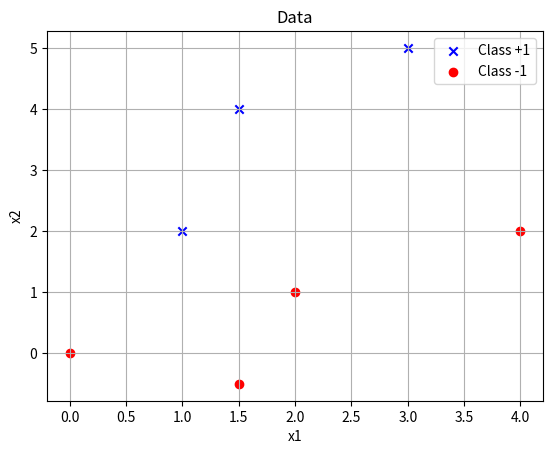

This chart was generated by the following Python code: (Note: this script raises an exception after producing the figure.)
# Import the matplotlib library for plotting
import matplotlib.pyplot as plt

# Toy perceptron example
# Each input is [x1, x2], label is +1 if x2 > x1, else -1

X_toy = [
    [1.5, 4],
    [1, 2],   
    [2, 1],   
    [3, 5],
    [4, 2],   
    [0, 0],
    [1.5, -0.5] 
]
y_toy = [1, 1, -1, 1, -1, -1, -1]

# Separate points by class for coloring
def plot_points(X_points, y_labels):
    X_pos = [x for x, y in zip(X_points, y_labels) if y == 1]
    X_neg = [x for x, y in zip(X_points, y_labels) if y == -1]

    plt.scatter([x[0] for x in X_pos], [x[1] for x in X_pos], color='blue', marker='x', label='Class +1')
    plt.scatter([x[0] for x in X_neg], [x[1] for x in X_neg], color='red', marker='o',  label='Class -1')

    plt.xlabel('x1')
    plt.ylabel('x2')
    plt.title('Data')
    plt.legend()
    plt.grid(True)
    plt.show()

plot_points(X_toy, y_toy)

# Complete the perceptron prediction function below
def perceptron_predict(x, w, b):
    '''
    x: 2D input list [x1, x2]
    w: 2D weight list [w1, w2]
    b: bias term
    '''
    # You can assume x is a list of two elements [x1, x2]
    # Score = w_1*x_1 + w_2*x_2 + b
    # YOUR CODE HERE

    # Return +1 if score >= 0 else -1
    # YOUR CODE HERE
    
    return None  # Replace this with actual return value

# Test cases for perceptron_predict with 2D input x

# Case 1: score > 0
assert perceptron_predict([2, 3], [1, 1], -4) == 1  # 2*1 + 3*1 - 4 = 1 >= 0

# Case 2: score == 0
assert perceptron_predict([1, 1], [2, -1], -1) == 1  # 1*2 + 1*(-1) - 1 = 0

# Case 3: score < 0
assert perceptron_predict([0, 1], [1, 2], -3) == -1  # 0*1 + 1*2 - 3 = -1 < 0

# Case 4: negative weights
assert perceptron_predict([2, 2], [-1, -1], 3) == -1  # 2*-1 + 2*-1 + 3 = -2 -2 + 3 = -1 < 0 -> -1

# Case 5: bias only
assert perceptron_predict([0, 0], [0, 0], 2) == 1    # 0 + 0 + 2 = 2 >= 0

print("All perceptron_predict test cases passed.")

# Test cases for perceptron_predict with X_toy data set

# Set the parameters to be all 1
w = [1, 1]
b = 1

for x, y_label in zip(X_toy, y_toy):
    y_pred = perceptron_predict(x, w, b)
    print(f"Input: {x}, Actual label: {y_label}, Predicted: {y_pred}")

# It'll be helpful to visualize the decision boundary for given parameters values

import numpy as np

# Plot the toy data and the decision boundary using current w and b
def plot_perceptron_decision_boundary(X_points, y_labels, w, b, current_points=None):
    X_pos = [x for x, y in zip(X_points, y_labels) if y == 1]
    X_neg = [x for x, y in zip(X_points, y_labels) if y == -1]
    # Highlight current points if provided
    if current_points is not None:
        for pt in current_points:
            plt.scatter(pt[0], pt[1], color='gold', edgecolor='black', s=120, marker='*', label='Current point')
    plt.scatter([x[0] for x in X_pos], [x[1] for x in X_pos], color='blue', marker='x', label='Class +1')
    plt.scatter([x[0] for x in X_neg], [x[1] for x in X_neg], color='red', marker='o', label='Class -1')

    x1_vals = np.linspace(-2, 5, 100)
    # Robust handling for zero weights
    if w[0] == 0 and w[1] == 0:
        plt.text(0.5, 0.5, "No decision boundary\n(w1=0, w2=0)",
                 fontsize=14, color='red', ha='center', va='center', transform=plt.gca().transAxes)
    elif w[1] != 0:
        x2_vals = [-(w[0]/w[1])*x1 - b/w[1] for x1 in x1_vals]
        plt.plot(x1_vals, x2_vals, color='green', linestyle='--', label='Decision boundary')
    elif w[0] != 0:
        plt.axvline(x=-b/w[0], color='green', linestyle='--', label='Decision boundary')

    plt.xlabel('x1')
    plt.ylabel('x2')
    plt.title('Perceptron Decision Boundary')
    plt.legend(loc='center left', bbox_to_anchor=(1,0.5))
    plt.grid(True)
    plt.show()

# Here's an example of how the plot looks with the toy data set
# and with w = [1,1], b = 1
plot_perceptron_decision_boundary(X_toy, y_toy, w, b)

# To manually improve the decision boundary, we can use interactive sliders 
# in the plot to adjust the model parameters

from ipywidgets import interact, FloatSlider

def interactive_perceptron_plot(w1=1.0, w2=1.0, b=1.0):
    w = [w1, w2]
    # Plot data points
    X_pos = [x for x, y in zip(X_toy, y_toy) if y == 1]
    X_neg = [x for x, y in zip(X_toy, y_toy) if y == -1]

    plt.figure(figsize=(6, 5))
    plt.scatter([x[0] for x in X_pos], [x[1] for x in X_pos], color='blue', marker='x', label='Class +1')
    plt.scatter([x[0] for x in X_neg], [x[1] for x in X_neg], color='red', marker='o', label='Class -1')

    # Show predictions for each point
    for x, y_true in zip(X_toy, y_toy):
        score = w[0] * x[0] + w[1] * x[1] + b
        y_pred = 1 if score >= 0 else -1
        plt.text(x[0]+0.1, x[1], f'Pred: {y_pred}', fontsize=9, color='black')

    # Plot decision boundary: w1*x1 + w2*x2 + b = 0
    x1_vals = np.linspace(-2, 5, 100)
    if w1 == 0 and w2 == 0:
        plt.text(0.5, 0.5, "No decision boundary\n(w1=0, w2=0)", 
                 fontsize=14, color='red', ha='center', va='center', transform=plt.gca().transAxes)
    elif w2 != 0:
        x2_vals = [-(w1/w2)*x1 - b/w2 for x1 in x1_vals]
        plt.plot(x1_vals, x2_vals, color='green', linestyle='--', label='Decision boundary')
    elif w1 != 0:
        plt.axvline(x=-b/w1, color='green', linestyle='--', label='Decision boundary')

    plt.xlabel('x1')
    plt.ylabel('x2')
    plt.title(f'Perceptron: w1={w1:.2f}, w2={w2:.2f}, b={b:.2f}')
    plt.legend(loc='center left', bbox_to_anchor=(1,0.5))
    plt.grid(True)
    plt.show()

interact(
    interactive_perceptron_plot,
    w1=FloatSlider(value=1, min=-5, max=5, step=0.1, description='w1'),
    w2=FloatSlider(value=1, min=-5, max=5, step=0.1, description='w2'),
    b=FloatSlider(value=1, min=-10, max=10, step=0.1, description='b')
)

# Perceptron learning: one iteration over the toy data
# For each data point, the model checks whether its prediction is correct, and # if not updates the weights and bias.
def perceptron_epoch(X_list, y_list, w_initial, b_initial):
    '''
    X_list: 2D input list
    y_list: actual values list
    w_initial: 2D initial weight list [w1, w2]
    b_initial: initial bias term
    '''
    w_learn = w_initial
    b_learn = b_initial

    for x, y_true in zip(X_list, y_list):
        print("---Next data point:\n")
    
        score = w_learn[0] * x[0] + w_learn[1] * x[1] + b_learn
        y_pred = 1 if score >= 0 else -1
        print(f"x={x}, y_true = {y_true}, old w = {w_learn}, old b = {b_learn}, old score = {score}, y_pred = {y_pred}")
        if y_pred != y_true:
            # Update weights
            for i in range(len(w_learn)):
                w_learn[i] += y_true * x[i]
            # Update bias
            b_learn += y_true

        print(f"x={x}, y_true = {y_true}, new w = {w_learn}, new b = {b_learn}, new score = {score}")
        plot_perceptron_decision_boundary(X_toy, y_toy, w_learn, b_learn, current_points=[x])
    
    return w_learn, b_learn


# Let's run the perceptron for one epoch on the toy data set 
perceptron_epoch(X_toy, y_toy, [1, 1], 1)

X_toy_ordered = [
[1.5, 4],
[1, 2],
[3, 5],
[2, 1],
[4, 2],
[0, 0],
[1.5, -0.5]
]

y_toy_ordered = [1, 1, 1, -1, -1, -1, -1]

plot_points(X_toy_ordered, y_toy_ordered)

# Perceptron learning: one epoch over the data
perceptron_epoch(X_toy_ordered, y_toy_ordered, [1, 1], 1)

# Let's shuffle the data and do one epoch of perceptron learning

import random

random.seed(42) # for reproducibility

# This is another way to shuffle data so that X and y stay aligned
# You make a combination of X and y, shuffle that, then unzip back to X and y

# For zip, refer: https://docs.python.org/3/library/functions.html#zip 
combined = list(zip(X_toy_ordered, y_toy_ordered)) 

# Shuffle the combined data
random.shuffle(combined) # shuffle the combined data

# Unzip back to X and y with *combined
X_shuffled, y_shuffled = zip(*combined)

perceptron_epoch(X_shuffled, y_shuffled, [1, 1], 1)

# We can also run multiple epochs and shuffle the data at each epoch
# Number of epochs
num_epochs = 2

w_learn = [1, 1]  # initial weights
b_learn = 1       # initial bias  
random.seed(42) # for reproducibility

for epoch in range(num_epochs):
    combined = list(zip(X_toy_ordered, y_toy_ordered))
    random.shuffle(combined)
    X_shuffled, y_shuffled = zip(*combined)
    print(f"Epoch: {epoch+1}")
    w_learn, b_learn = perceptron_epoch(X_shuffled, y_shuffled, w_learn, b_learn)
    
plot_perceptron_decision_boundary(X_toy_ordered, y_toy_ordered, w_learn, b_learn)

# Toy example: True labels and model predictions
y_true = [1, 0, 1, 0, 0, 1, 1, 0] # true labels
y_pred = [1, 0, 0, 0, 0, 1, 0, 0] # model predictions

# Accuracy is the ratio of correct predictions over total predictions
def accuracy(y_true, y_pred):
    '''
    y_true: list of true labels for data
    y_pred: list of predicted labels for data
    Return accuracy = (# correct) / (total).
    '''
    # YOUR CODE HERE


# Test cases for the accuracy function
assert accuracy([1, 0, 1], [1, 0, 1]) == 1.0  # all correct
assert accuracy([1, 0, 1], [0, 0, 1]) == 2/3  # one incorrect
assert accuracy([0, 0, 0], [1, 1, 1]) == 0.0  # all incorrect
assert accuracy([1, 1, 0, 0], [1, 0, 0, 1]) == 0.5  # two correct

print("All accuracy tests passed.")

print(f"Accuracy for toy example is: {accuracy(y_true,y_pred)}")


# Here's a concrete example of what happens when we have an imbalanced dataset

imbalanced_y_true = [0,0,0,0,1,0,0,0,0,0,0,0,0,0,0,0,0,0,0,0,1] # true labels                   
imbalanced_y_pred = [0]*21 # model predictions are all 0 (a very simple model)

print("Accuracy on imbalanced dataset:", accuracy(imbalanced_y_true, imbalanced_y_pred))

# Complete the code in this function definition
# Python note: use and instead of & or the Java &

def confusion_counts(y_true, y_pred):
    TP = FP = FN = TN = 0
    for yt, yp in zip(y_true, y_pred):
        pass
        # YOUR CODE HERE 
        #print(f"TP: {TP}, FP: {FP}, FN: {FN}, TN: {TN}")
    return {"TP": TP, "FP": FP, "FN": FN, "TN": TN}

# Test cases for the confusion_counts function

# Case 1: All correct predictions
assert confusion_counts([1, 0, 1, 0], [1, 0, 1, 0]) == {'TP': 2, 'FP': 0, 'FN': 0, 'TN': 2}

# Case 2: All incorrect predictions
assert confusion_counts([1, 1, 0, 0], [0, 0, 1, 1]) == {'TP': 0, 'FP': 2, 'FN': 2, 'TN': 0}

# Case 3: Only true positives
assert confusion_counts([1, 1, 1], [1, 1, 1]) == {'TP': 3, 'FP': 0, 'FN': 0, 'TN': 0}

# Case 4: Only true negatives
assert confusion_counts([0, 0, 0], [0, 0, 0]) == {'TP': 0, 'FP': 0, 'FN': 0, 'TN': 3}

# Case 5: Mixed predictions
assert confusion_counts([1, 0, 1, 0], [0, 1, 1, 0]) == {'TP': 1, 'FP': 1, 'FN': 1, 'TN': 1}

print("All confusion_counts tests passed.")
counts = confusion_counts(y_true, y_pred)
print("Counts from toy example:", counts)
imbalanced_counts = confusion_counts(imbalanced_y_true, imbalanced_y_pred)
print("Impalanced counts:", imbalanced_counts)


def precision_recall_f1(y_true, y_pred):
    '''
    Return precision, recall, and F1 score for binary classification.
    If undefined, return 0.0 for that metric.
    '''
    precision, recall, f1 = 0.0, 0.0, 0.0
    # YOUR CODE HERE
    return precision, recall, f1

# Test cases for precision_recall_f1

def _close(a, b, tol=1e-9):
    return abs(a - b) < tol

# Case 1: Existing toy example
p, r, f = precision_recall_f1(y_true, y_pred)
assert _close(p, 1.0)
assert _close(r, 0.5)
assert _close(f, 2/3)

# Case 2: Imbalanced example (predict all zeros)
p, r, f = precision_recall_f1(imbalanced_y_true, imbalanced_y_pred)
assert _close(p, 0.0)
assert _close(r, 0.0)
assert _close(f, 0.0)

# Case 3: All predictions are positive
p, r, f = precision_recall_f1([1, 0, 1, 0], [1, 1, 1, 1])
assert _close(p, 0.5)     # 2 TP / (2 TP + 2 FP)
assert _close(r, 1.0)     # 2 TP / (2 TP + 0 FN)
assert _close(f, 2/3)

# Case 4: No actual positives
p, r, f = precision_recall_f1([0, 0, 0], [0, 1, 0])
assert _close(p, 0.0)     # TP=0, FP=1
assert _close(r, 0.0)     # TP=0, FN=0 -> handled as 0.0
assert _close(f, 0.0)

# Case 5: No predicted positives
p, r, f = precision_recall_f1([1, 0, 1], [0, 0, 0])
assert _close(p, 0.0)     # TP=0, FP=0 -> handled as 0.0
assert _close(r, 0.0)     # TP=0, FN=2
assert _close(f, 0.0)

print("All precision_recall_f1 tests passed.")

prec, rec, f1 = precision_recall_f1(y_true, y_pred)
print("Precision, recall, f1 for toy example:",prec, rec, f1)

prec_imb, rec_imb, f1_imb = precision_recall_f1(imbalanced_y_true, imbalanced_y_pred)
print("Precision, recall, f1 for imbalanced example:", prec_imb, rec_imb, f1_imb)

import numpy as np
import matplotlib.pyplot as plt
from ipywidgets import interact, FloatSlider

# XOR dataset: inputs and labels
X_xor = [
    [0, 0],
    [0, 1],
    [1, 0],
    [1, 1]
]
y_xor = [-1, 1, 1, -1]  # XOR: output is 1 if exactly one input is 1, else -1

def plot_xor_perceptron(w1=0.0, w2=0.0, b=0.0):
    w = [w1, w2]
    # Separate points by class
    X_pos = [x for x, y in zip(X_xor, y_xor) if y == 1]
    X_neg = [x for x, y in zip(X_xor, y_xor) if y == -1]

    plt.figure(figsize=(4, 4))
    plt.scatter([x[0] for x in X_pos], [x[1] for x in X_pos], color='blue', marker='x', s=100, label='Class +1')
    plt.scatter([x[0] for x in X_neg], [x[1] for x in X_neg], color='red', marker='o', s=100, label='Class -1')

    # Plot decision boundary: w1*x1 + w2*x2 + b = 0
    x1_vals = np.linspace(-0.5, 1.5, 100)
    if w1 == 0 and w2 == 0:
        plt.text(0.5, 0.5, "No decision boundary\n(w1=0, w2=0)", 
                 fontsize=12, color='purple', ha='center', va='center', transform=plt.gca().transAxes)
    elif w2 != 0:
        x2_vals = [-(w1/w2)*x1 - b/w2 for x1 in x1_vals]
        plt.plot(x1_vals, x2_vals, color='green', linestyle='--', label='Decision boundary')
    elif w1 != 0:
        plt.axvline(x=-b/w1, color='green', linestyle='--', label='Decision boundary')

    # Show predictions for each point
    for x, y_true in zip(X_xor, y_xor):
        score = w[0] * x[0] + w[1] * x[1] + b
        y_pred = 1 if score >= 0 else -1
        plt.text(x[0]+0.05, x[1]+0.05, f'Pred: {y_pred}', fontsize=10, color='black')

    plt.xlabel('x1')
    plt.ylabel('x2')
    plt.title('XOR: Perceptron Decision Boundary')
    plt.xlim(-0.5, 1.5)
    plt.ylim(-0.5, 1.5)
    # plt.legend()
    # Move the legend outside the plot
    plt.legend(bbox_to_anchor=(1.05, 1), loc='upper left')
    plt.grid(True)
    plt.show()


interact(
    plot_xor_perceptron,
    w1=FloatSlider(value=1, min=-5, max=5, step=0.1, description='w1'),
    w2=FloatSlider(value=1, min=-5, max=5, step=0.1, description='w2'),
    b=FloatSlider(value=0, min=-5, max=5, step=0.1, description='b')
)

print("Try different values for w1, w2, and b. You will see that no straight line can separate the XOR classes perfectly.")
